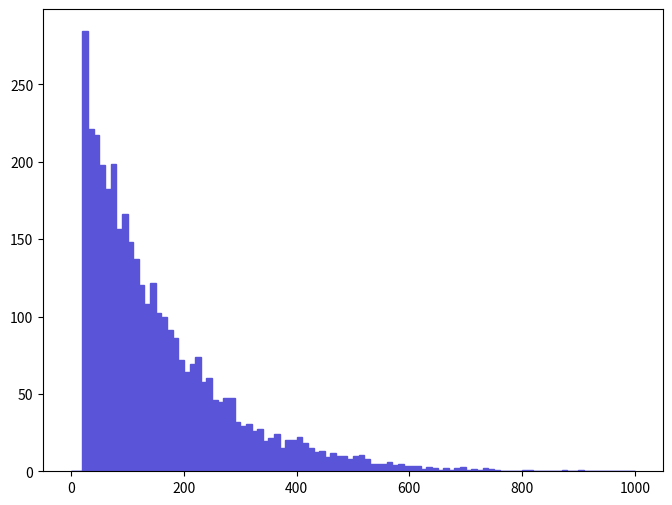

Recreate this plot in Python. (Note: this script raises an exception after producing the figure.)
def selection_3():

    # Library import
    import numpy
    import matplotlib
    import matplotlib.pyplot   as plt
    import matplotlib.gridspec as gridspec

    # Library version
    matplotlib_version = matplotlib.__version__
    numpy_version      = numpy.__version__

    # Histo binning
    xBinning = numpy.linspace(0.0,1000.0,101,endpoint=True)

    # Creating data sequence: middle of each bin
    xData = numpy.array([5.0,15.0,25.0,35.0,45.0,55.0,65.0,75.0,85.0,95.0,105.0,115.0,125.0,135.0,145.0,155.0,165.0,175.0,185.0,195.0,205.0,215.0,225.0,235.0,245.0,255.0,265.0,275.0,285.0,295.0,305.0,315.0,325.0,335.0,345.0,355.0,365.0,375.0,385.0,395.0,405.0,415.0,425.0,435.0,445.0,455.0,465.0,475.0,485.0,495.0,505.0,515.0,525.0,535.0,545.0,555.0,565.0,575.0,585.0,595.0,605.0,615.0,625.0,635.0,645.0,655.0,665.0,675.0,685.0,695.0,705.0,715.0,725.0,735.0,745.0,755.0,765.0,775.0,785.0,795.0,805.0,815.0,825.0,835.0,845.0,855.0,865.0,875.0,885.0,895.0,905.0,915.0,925.0,935.0,945.0,955.0,965.0,975.0,985.0,995.0])

    # Creating weights for histo: y4_PT_0
    y4_PT_0_weights = numpy.array([0.0,0.0,284.308335112,221.128691754,217.040611536,198.086730529,182.105969679,198.830010568,156.834128336,166.12524883,147.914647862,137.136967289,120.4129264,107.777005729,121.52788646,102.202325432,99.6008452941,91.4246448595,85.8499645632,72.0991238323,64.2945634174,69.1259636742,73.5856839113,57.9766030816,60.2064832001,46.0839624495,44.5974023705,47.1988825088,47.5705625285,31.9614576988,28.9883015408,30.4748816198,26.0151413828,27.130077442,19.697177047,21.5554011457,23.7852732643,15.2374408099,20.4404690865,20.4404690865,21.9270491655,18.2105969679,14.8657967902,12.6359246716,13.0075686914,8.9194764741,11.5209926124,9.6627685136,9.6627685136,8.17618843459,10.0344125334,10.7777005729,8.17618843459,4.8313842568,4.8313842568,4.8313842568,5.94631631606,4.08809221729,4.45974023705,3.71644859754,3.34480377779,3.71644859754,1.48657967902,2.60151413828,1.85822449877,1.11493445926,2.22986931852,0.743289639508,2.22986931852,2.60151413828,1.11493445926,1.48657967902,1.11493445926,2.22986931852,1.48657967902,1.11493445926,0.371644859754,0.0,0.371644859754,0.371644859754,0.743289639508,1.11493445926,0.0,0.0,0.371644859754,0.371644859754,0.371644859754,0.743289639508,0.0,0.0,0.743289639508,0.0,0.0,0.371644859754,0.0,0.371644859754,0.371644859754,0.0,0.371644859754,0.0])

    # Creating a new Canvas
    fig   = plt.figure(figsize=(8,6),dpi=80)
    frame = gridspec.GridSpec(1,1)
    pad   = fig.add_subplot(frame[0])

    # Creating a new Stack
    pad.hist(x=xData, bins=xBinning, weights=y4_PT_0_weights,\
             label="$signal$", histtype="stepfilled", rwidth=1.0,\
             color="#5954d8", edgecolor="#5954d8", linewidth=1, linestyle="solid",\
             bottom=None, cumulative=False, normed=False, align="mid", orientation="vertical")


    # Axis
    plt.rc('text',usetex=False)
    plt.xlabel(r"p_{T} [ j_{2} ]   ( GeV ) ",\
               fontsize=16,color="black")
    plt.ylabel(r"$\mathrm{Events}$ $(\mathcal{L}_{\mathrm{int}} = 40.0\ \mathrm{fb}^{-1})$ ",\
               fontsize=16,color="black")

    # Boundary of y-axis
    ymax=(y4_PT_0_weights).max()*1.1
    ymin=0 # linear scale
    #ymin=min([x for x in (y4_PT_0_weights) if x])/100. # log scale
    plt.gca().set_ylim(ymin,ymax)

    # Log/Linear scale for X-axis
    plt.gca().set_xscale("linear")
    #plt.gca().set_xscale("log",nonposx="clip")

    # Log/Linear scale for Y-axis
    plt.gca().set_yscale("linear")
    #plt.gca().set_yscale("log",nonposy="clip")

    # Saving the image
    plt.savefig('../../HTML/MadAnalysis5job_0/selection_3.png')
    plt.savefig('../../PDF/MadAnalysis5job_0/selection_3.png')
    plt.savefig('../../DVI/MadAnalysis5job_0/selection_3.eps')

# Running!
if __name__ == '__main__':
    selection_3()
